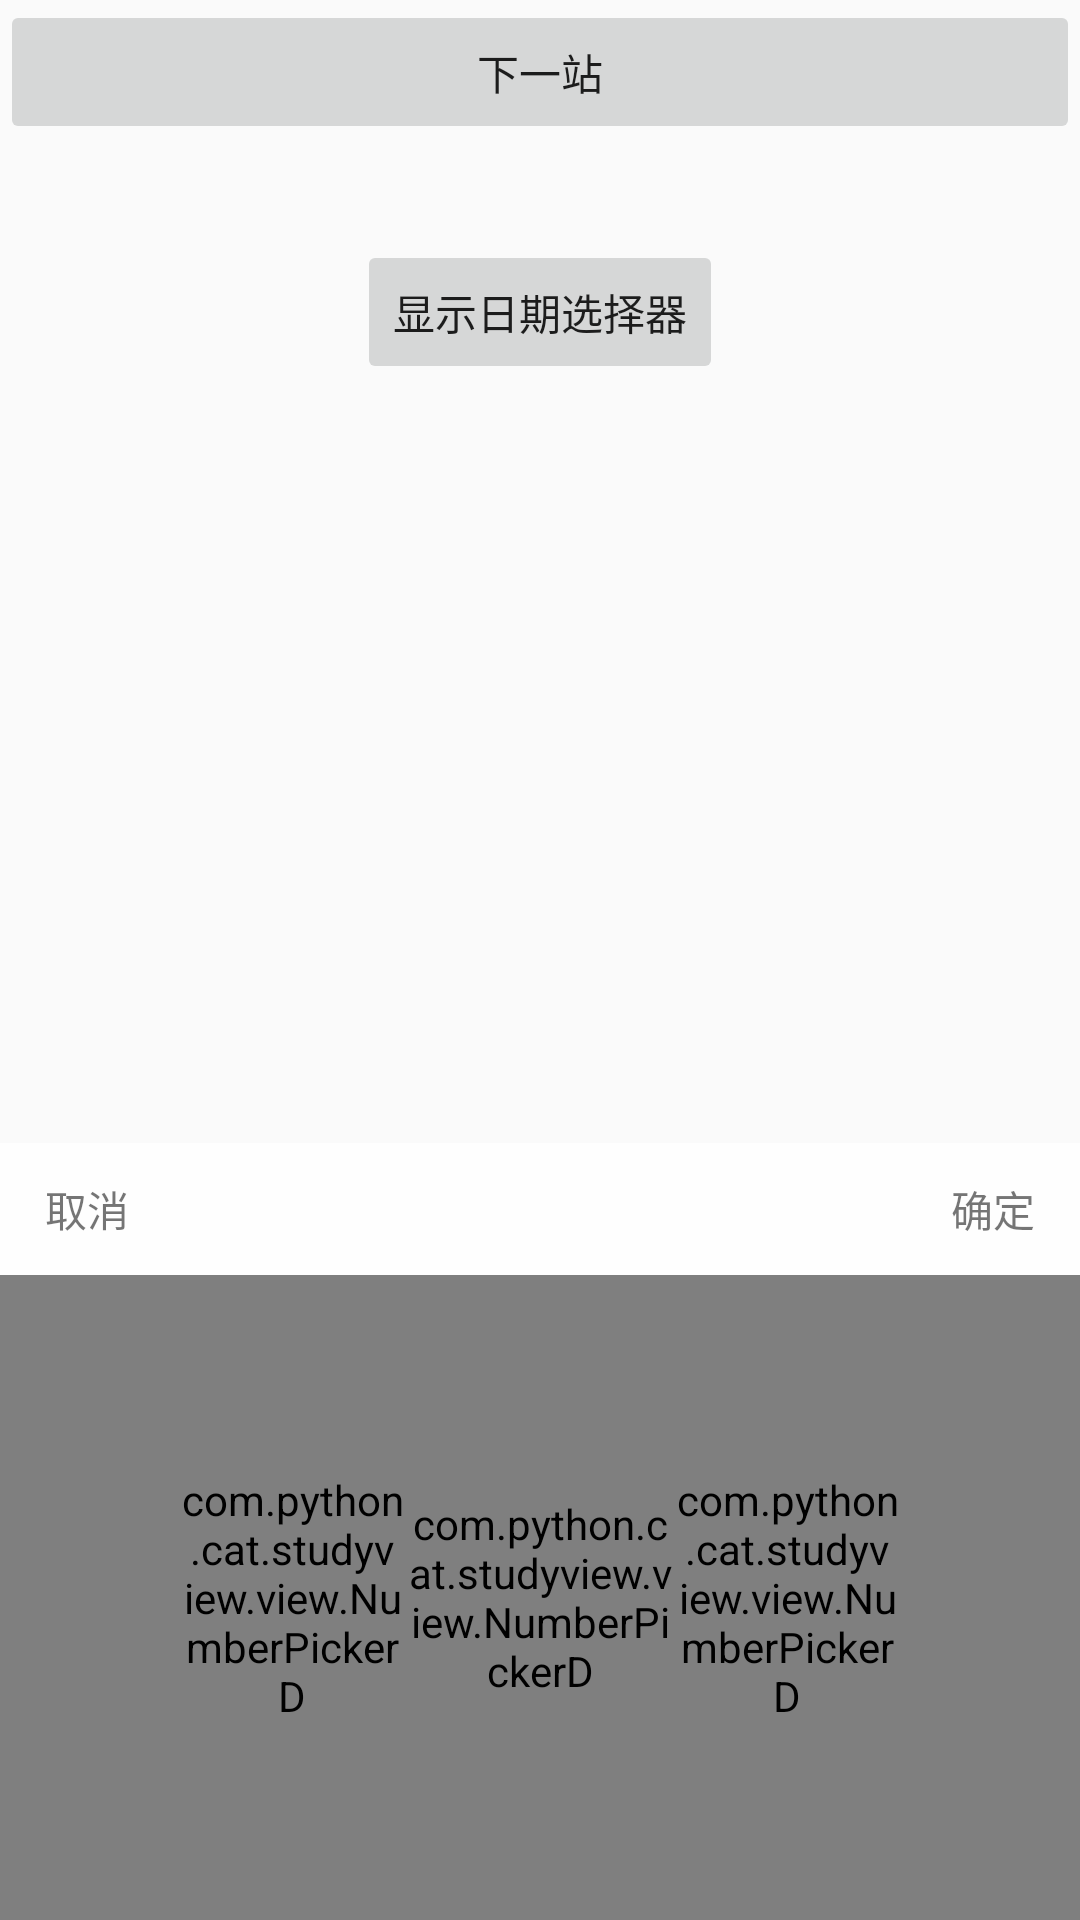

Reconstruct the res/layout file that produces this screen, plus the resources it refers to.
<!-- AndroidManifest.xml: application theme AppTheme -->
<!-- res/layout/activity_date_picker.xml -->
<?xml version="1.0" encoding="utf-8"?>
<RelativeLayout xmlns:android="http://schemas.android.com/apk/res/android"
    xmlns:app="http://schemas.android.com/apk/res-auto"
    xmlns:tools="http://schemas.android.com/tools"
    android:layout_width="match_parent"
    android:layout_height="match_parent"
    android:id="@+id/root_view"
    tools:context=".DatePickerActivity">

    <Button
        android:stateListAnimator="@null"
        android:id="@+id/btn_show_picker"
        android:layout_width="wrap_content"
        android:layout_height="wrap_content"
        android:layout_centerHorizontal="true"
        android:layout_marginTop="80dp"
        android:text="@string/show_picker" />

    <Button
        android:stateListAnimator="@null"
        android:id="@+id/btn_next"
        android:layout_width="match_parent"
        android:layout_height="wrap_content"
        android:text="@string/next" />

    <RelativeLayout
        android:focusable="true"
        android:clickable="true"
        android:id="@+id/date_layout"
        android:layout_width="match_parent"
        android:layout_height="match_parent">

        <LinearLayout
            android:id="@+id/date_inner_layout"
            android:layout_width="match_parent"
            android:layout_height="215dp"
            android:layout_alignParentBottom="true"
            android:orientation="horizontal">

            <com.python.cat.studyview.view.NumberPickerD
                android:id="@+id/np_year"
                android:layout_width="0dp"
                android:layout_height="match_parent"
                android:layout_weight="3"
                android:paddingLeft="60dp"
                app:internalLayout="@layout/number_picker_material"
                app:selectionDivider="@drawable/line_shape"
                app:selectionDividerHeight="1dp"
                app:selectionDividersDistance="44dp" />

            <com.python.cat.studyview.view.NumberPickerD
                android:id="@+id/np_month"
                android:layout_width="0dp"
                android:layout_height="match_parent"
                android:layout_weight="2"
                app:internalLayout="@layout/number_picker_material"
                app:selectionDivider="@drawable/line_shape"
                app:selectionDividerHeight="1dp"
                app:selectionDividersDistance="44dp" />

            <com.python.cat.studyview.view.NumberPickerD
                android:id="@+id/np_day"
                android:layout_width="0dp"
                android:layout_height="match_parent"
                android:layout_weight="3"
                android:paddingRight="60dp"
                app:internalLayout="@layout/number_picker_material"
                app:selectionDivider="@drawable/line_shape"
                app:selectionDividerHeight="1dp"

                app:selectionDividersDistance="44dp" />
        </LinearLayout>

        <RelativeLayout
            android:layout_width="match_parent"
            android:layout_height="44dp"
            android:layout_above="@id/date_inner_layout"
            android:background="@color/white_overlay">

            <TextView
                android:id="@+id/date_picker_cancel"
                android:layout_width="wrap_content"
                android:layout_height="match_parent"
                android:layout_centerVertical="true"
                android:gravity="center"
                android:paddingStart="15dp"
                android:text="@string/cancel" />

            <TextView
                android:id="@+id/date_picker_finish"
                android:layout_width="wrap_content"
                android:layout_height="match_parent"
                android:layout_alignParentEnd="true"
                android:layout_centerVertical="true"
                android:gravity="center"
                android:paddingEnd="15dp"
                android:text="@string/text_finish" />
        </RelativeLayout>

    </RelativeLayout>

</RelativeLayout>
<!-- res/layout/number_picker_material.xml (included above) -->
<?xml version="1.0" encoding="utf-8"?>
<EditText xmlns:android="http://schemas.android.com/apk/res/android"
    android:id="@+id/numberpicker_input"
    android:layout_width="fill_parent"
    android:layout_height="wrap_content"
    android:focusable="false"
    android:clickable="false"
    android:background="@null"
    android:gravity="center"
    android:visibility="invisible"
    android:singleLine="true" />
<!-- resources referenced by this layout -->
<resources>
  <color name="white_overlay">#ccffffff</color>
  <!-- drawable line_shape (drawable) -->
  <?xml version="1.0" encoding="utf-8"?>
  <shape xmlns:android="http://schemas.android.com/apk/res/android"
      android:shape="rectangle">
  
      <size
          android:width="1000dp"
          android:height="1dp" />
      <solid android:color="#f00" />
  
  </shape>
  <string name="cancel">取消</string>
  <string name="next">下一站</string>
  <string name="show_picker">显示日期选择器</string>
  <string name="text_finish">确定</string>
  <style name="AppTheme" parent="Theme.AppCompat.Light.DarkActionBar">
          
          <item name="colorPrimary">@color/colorPrimary</item>
          <item name="colorPrimaryDark">@color/colorPrimaryDark</item>
          <item name="colorAccent">@color/colorAccent</item>
      </style>
  <color name="colorPrimary">#3F51B5</color>
  <color name="colorPrimaryDark">#303F9F</color>
  <color name="colorAccent">#FF4081</color>
</resources>
